Run: headless pygame with SDL's dummy video driver; simulated clock (each Clock.tick advances the game by its frame time, no real sleeping); random seed 0; keys injected as events and as key.get_pressed() state; no mouse input.
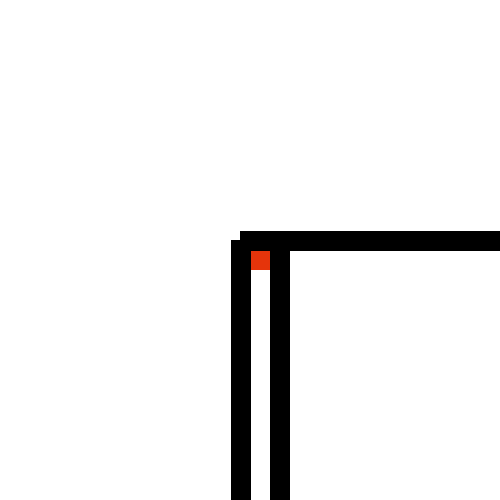
Frame 1 of 4 · flips 1–60 · no input
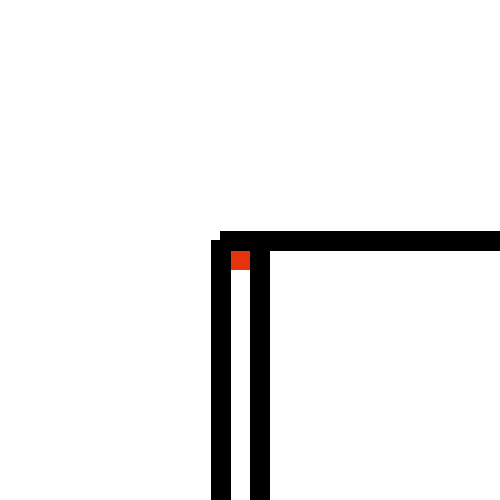
Frame 2 of 4 · flips 61–180 · tapped SPACE, RETURN · held RIGHT (→), D
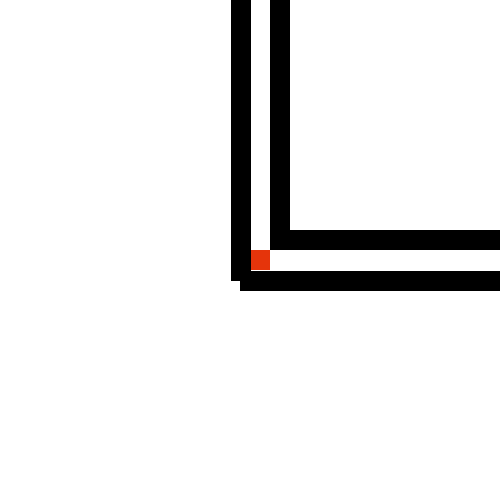
Frame 3 of 4 · flips 181–300 · held DOWN (↓), S
Frame 4 of 4 · flips 301–420 · held LEFT (←), A, UP (↑), W · screen same as frame 1, image omitted

The pygame program that drew these frames:

import pygame

pygame.init()
win = pygame.display.set_mode((500, 500))
pygame.display.set_caption("MAZE Game")

player_x = 10
player_y = 10
width = 20
height = 20
ob1_x = 200
ob1_y = 360
goal_x = 470
goal_y = 470
ob1_width = 60
ob1_height = 20
vel = 20
border = 10
white = (255, 255, 255)
red = (229, 52, 11)
black = (0, 0, 0)

camera_x = 0
camera_y = 0

rects = [
    pygame.Rect(30, 10, 20, 460),
    pygame.Rect(30, 450, 460, 20)
]

run = True
while run:
    win.fill(white)
    pygame.time.delay(100)

    for event in pygame.event.get():
        if event.type == pygame.QUIT:
            run = False

    keys = pygame.key.get_pressed()
    one_key_press = True

    if keys[pygame.K_a] and one_key_press != False and player_x > border:
        player_x -= vel
        one_key_press = False

    if keys[pygame.K_d] and one_key_press != False and player_x < 500 - width - border:
        player_x += vel
        one_key_press = False

    if keys[pygame.K_w] and one_key_press != False and player_y > 0 + border:
        player_y -= vel
        one_key_press = False

    if keys[pygame.K_s] and one_key_press != False and player_y < 500 - width - border:
        player_y += vel
        one_key_press = False

    # Update the camera position relative to the player
    camera_x = player_x - win.get_width() // 2
    camera_y = player_y - win.get_height() // 2

    # Check for collisions with each rectangle
    collision = False
    for r in rects:
        if r.colliderect(pygame.Rect(player_x, player_y, width, height)):
            collision = True
            break

    if collision:
        # If collision was detected, revert player's position
        if keys[pygame.K_a] and one_key_press != False and player_x + width > border:
            player_x += vel

        if keys[pygame.K_d] and player_x < 500 - border:
            player_x -= vel

        if keys[pygame.K_w] and player_y + height > border:
            player_y += vel

        if keys[pygame.K_s] and player_y < 500 - border:
            player_y -= vel

    if player_x == goal_x and player_y == goal_y:
        print("You did it!")

    # Draw the game elements with camera offset
    goal = pygame.draw.rect(win, (255, 255, 0), (goal_x - camera_x, goal_y - camera_y, width, height))
    player = pygame.draw.rect(win, (red), (player_x - camera_x, player_y - camera_y, width, height))

    pygame.draw.line(win, black, (0 - camera_x, 0 - camera_y), (0 - camera_x, 500 - camera_y), 20)
    pygame.draw.line(win, black, (0 - camera_x, 0 - camera_y), (500 - camera_x, 0 - camera_y), 20)
    pygame.draw.line(win, black, (500 - camera_x, 0 - camera_y), (500 - camera_x, 500 - camera_y), 20)
    pygame.draw.line(win, black, (0 - camera_x, 500 - camera_y), (500 - camera_x, 500 - camera_y), 20)

    for r in rects:
        pygame.draw.rect(win, black, (r.x - camera_x, r.y - camera_y, r.width, r.height))

    pygame.display.update()

pygame.quit()
